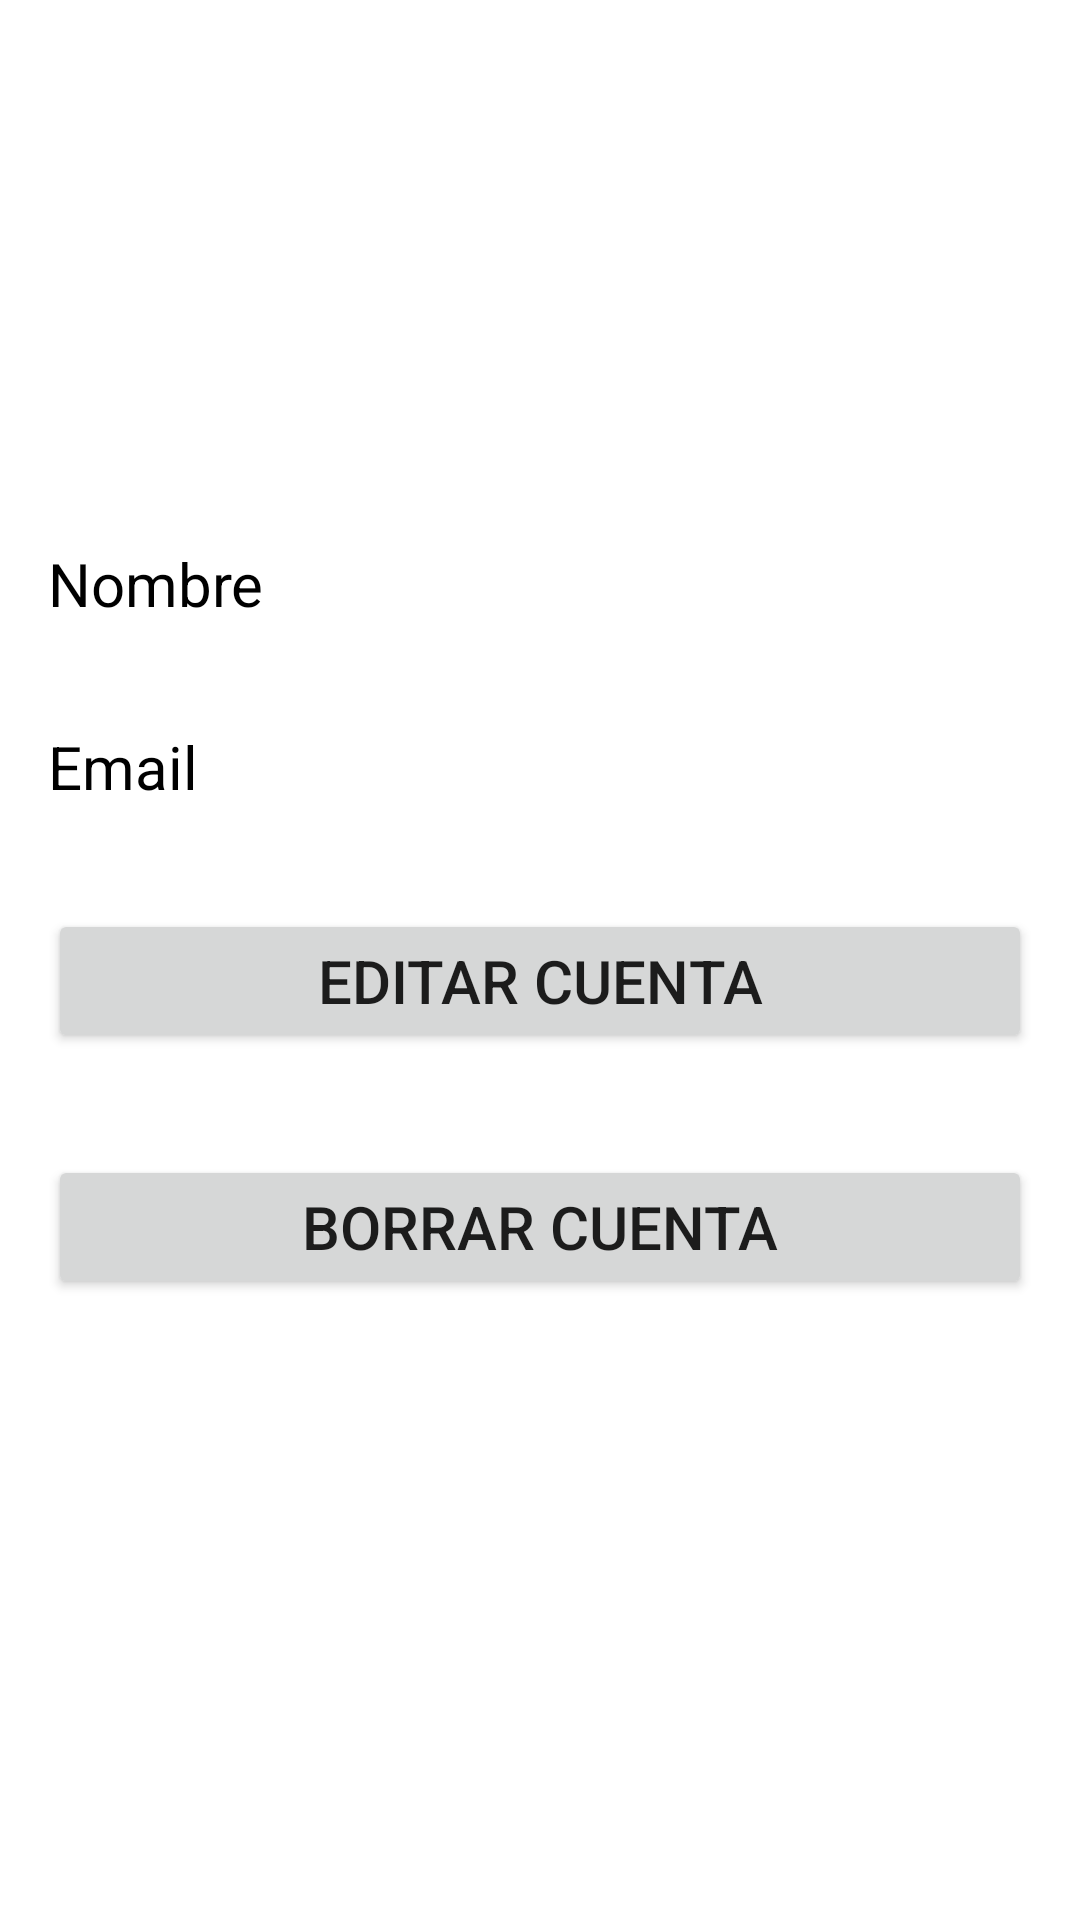

Android layout source for this screen:
<!-- AndroidManifest.xml: application theme Theme.Cuidame -->
<!-- res/layout/activity_perfil.xml -->
<?xml version="1.0" encoding="utf-8"?>
<androidx.constraintlayout.widget.ConstraintLayout xmlns:android="http://schemas.android.com/apk/res/android"
    xmlns:app="http://schemas.android.com/apk/res-auto"
    xmlns:tools="http://schemas.android.com/tools"
    android:layout_width="match_parent"
    android:layout_height="match_parent"
    tools:context=".PerfilActivity">

    <LinearLayout
        android:layout_width="match_parent"
        android:layout_height="match_parent"
        android:layout_marginStart="16dp"
        android:layout_marginLeft="16dp"
        android:layout_marginTop="16dp"
        android:layout_marginEnd="16dp"
        android:layout_marginRight="16dp"
        android:layout_marginBottom="16dp"
        android:orientation="vertical"
        app:layout_constraintBottom_toBottomOf="parent"
        app:layout_constraintEnd_toEndOf="parent"
        app:layout_constraintStart_toStartOf="parent"
        app:layout_constraintTop_toTopOf="parent">

        <ImageView
            android:id="@+id/imageView"
            android:layout_width="match_parent"
            android:layout_height="131dp"
            app:srcCompat="@drawable/ic_outline_account_circle_24" />

        <Space
            android:layout_width="match_parent"
            android:layout_height="34dp" />

        <TextView
            android:id="@+id/especialidadSanitario"
            android:layout_width="match_parent"
            android:layout_height="wrap_content"
            android:text="@string/nombre"
            android:textColor="#000000"
            android:textSize="20sp" />

        <Space
            android:layout_width="match_parent"
            android:layout_height="34dp" />

        <TextView
            android:id="@+id/email"
            android:layout_width="match_parent"
            android:layout_height="wrap_content"
            android:text="@string/correo"
            android:textColor="#000000"
            android:textSize="20sp" />

        <Space
            android:layout_width="match_parent"
            android:layout_height="34dp" />

        <Button
            android:id="@+id/editar"
            android:layout_width="match_parent"
            android:layout_height="wrap_content"
            android:text="@string/editar"
            android:textSize="20sp" />

        <Space
            android:layout_width="match_parent"
            android:layout_height="34dp" />

        <Button
            android:id="@+id/borrar"
            android:layout_width="match_parent"
            android:layout_height="wrap_content"
            android:text="@string/borrar"
            android:textSize="20sp" />

    </LinearLayout>
</androidx.constraintlayout.widget.ConstraintLayout>
<!-- resources referenced by this layout -->
<resources>
  <string name="borrar">Borrar cuenta</string>
  <string name="correo">Email</string>
  <string name="editar">Editar cuenta</string>
  <string name="nombre">Nombre</string>
  <style name="Theme.Cuidame" parent="Theme.MaterialComponents.DayNight.DarkActionBar">
          
          <item name="colorPrimary">@color/blue</item>
          <item name="colorPrimaryVariant">@color/blue_oscuro</item>
          <item name="colorOnPrimary">@color/white</item>
          
          <item name="colorSecondary">@color/teal_200</item>
          <item name="colorSecondaryVariant">@color/teal_700</item>
          <item name="colorOnSecondary">@color/black</item>
          
          <item name="android:statusBarColor" tools:targetApi="l">?attr/colorPrimaryVariant</item>
          
      </style>
  <!-- not gathered from this repository: default colours our renderer supplied (Android Studio template values) -->
  <color name="teal_200">#FF03DAC5</color>
  <color name="teal_700">#FF018786</color>
  <color name="black">#FF000000</color>
  <color name="white">#FFFFFFFF</color>
</resources>
